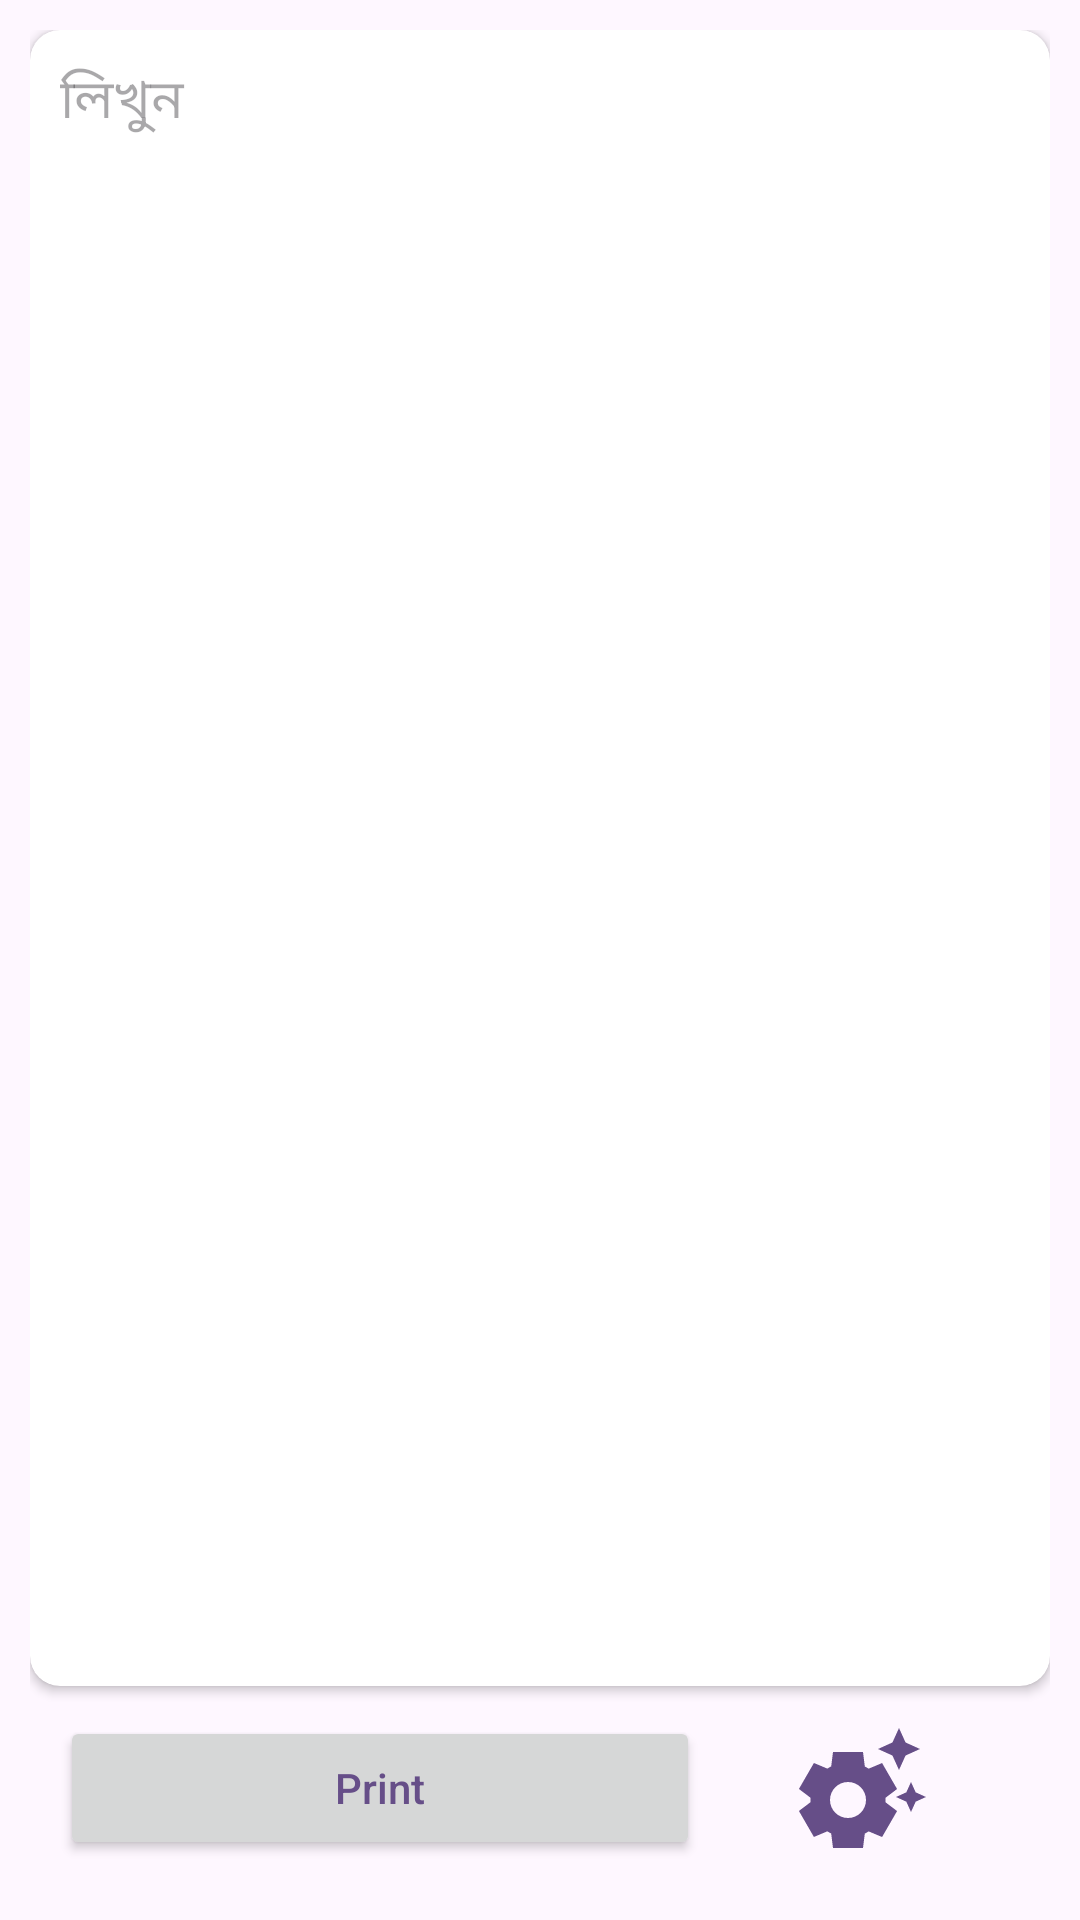

This screen was rendered from an Android layout file. Write that file and the resources it references.
<!-- AndroidManifest.xml: application theme Theme.MyApplication -->
<!-- res/layout/activity_wish_printer.xml -->
<?xml version="1.0" encoding="utf-8"?>
<LinearLayout xmlns:android="http://schemas.android.com/apk/res/android"
    xmlns:tools="http://schemas.android.com/tools"
    android:layout_width="match_parent"
    android:layout_height="match_parent"
    xmlns:app="http://schemas.android.com/apk/res-auto"
    android:orientation="vertical"
    android:scrollbars="vertical"
    android:padding="10dp"
    tools:context=".activity.wish_printer">

    <androidx.cardview.widget.CardView
        android:layout_width="match_parent"
        android:layout_height="0dp"
        android:layout_weight="1"
        app:cardCornerRadius="10dp"
        app:contentPadding="10dp">

        <EditText
            android:id="@+id/editText_wish"
            android:layout_width="match_parent"
            android:layout_height="wrap_content"
            android:background="@color/white"
            android:defaultFocusHighlightEnabled="false"
            android:ems="10"
            android:gravity="start|top"
            android:hint="লিখুন"
            android:inputType="textMultiLine"
            android:minHeight="50dp"
            android:textSize="18dp" />
    </androidx.cardview.widget.CardView>

    <LinearLayout
        android:layout_margin="10dp"
        android:layout_width="match_parent"
        android:orientation="horizontal"
        android:layout_height="48dp">
        <Button
            android:id="@+id/button_wish"
            android:layout_width="0dp"
            android:layout_weight="2"
            android:layout_height="wrap_content"
            android:text="Print" />

        <ImageButton
            android:id="@+id/setting_wish"
            android:layout_width="0dp"
            android:layout_weight="1"
            android:layout_height="wrap_content"
            android:background="@color/transparent"
            android:contentDescription="@string/setting"
            android:src="@drawable/baseline_settings_suggest_24" />
    </LinearLayout>


</LinearLayout>
<!-- resources referenced by this layout -->
<resources>
  <color name="transparent">#00FFFFFF</color>
  <color name="white">#FFFFFFFF</color>
  <!-- drawable baseline_settings_suggest_24 (drawable) -->
  <vector android:height="48dp" android:tint="@color/colorPrimary"
      android:viewportHeight="24" android:viewportWidth="24"
      android:width="48dp" xmlns:android="http://schemas.android.com/apk/res/android">
      <path android:fillColor="@android:color/white" android:pathData="M17.41,6.59L15,5.5l2.41,-1.09L18.5,2l1.09,2.41L22,5.5l-2.41,1.09L18.5,9L17.41,6.59zM21.28,12.72L20.5,11l-0.78,1.72L18,13.5l1.72,0.78L20.5,16l0.78,-1.72L23,13.5L21.28,12.72zM16.24,14.37l1.94,1.47l-2.5,4.33l-2.24,-0.94c-0.2,0.13 -0.42,0.26 -0.64,0.37L12.5,22h-5l-0.3,-2.41c-0.22,-0.11 -0.43,-0.23 -0.64,-0.37l-2.24,0.94l-2.5,-4.33l1.94,-1.47C3.75,14.25 3.75,14.12 3.75,14s0,-0.25 0.01,-0.37l-1.94,-1.47l2.5,-4.33l2.24,0.94c0.2,-0.13 0.42,-0.26 0.64,-0.37L7.5,6h5l0.3,2.41c0.22,0.11 0.43,0.23 0.64,0.37l2.24,-0.94l2.5,4.33l-1.94,1.47c0.01,0.12 0.01,0.24 0.01,0.37S16.25,14.25 16.24,14.37zM13,14c0,-1.66 -1.34,-3 -3,-3s-3,1.34 -3,3s1.34,3 3,3S13,15.66 13,14z"/>
  </vector>
  <string name="setting">setting</string>
  <style name="Theme.MyApplication" parent="Theme.Material3.Light.NoActionBar">
          <item name="android:colorPrimary">@color/colorPrimary</item>
          <item name="android:textColor">@color/colorPrimary</item>
          <item name="android:textAllCaps">false</item>
  
      </style>
  <color name="colorPrimary">#664E88</color>
</resources>
